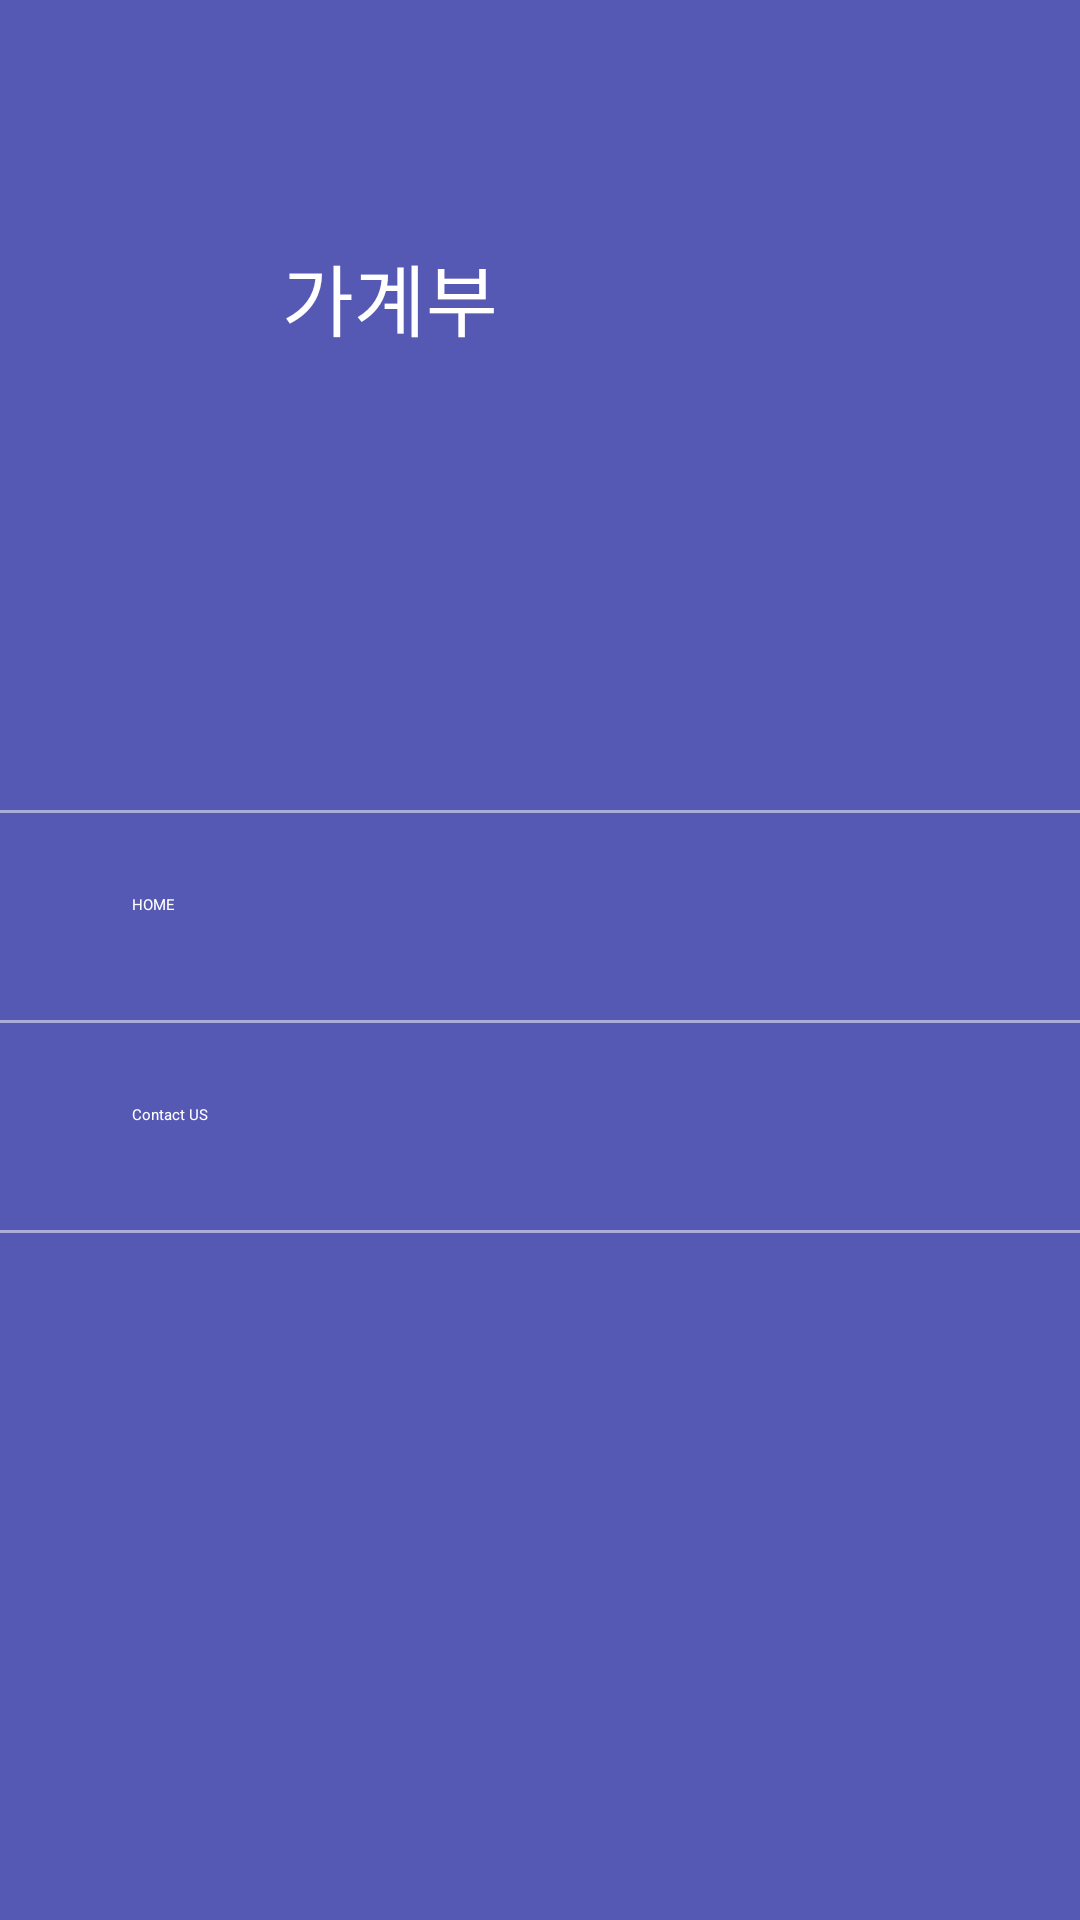

Produce the Android XML layout that renders to this screen, including the resource entries it uses.
<!-- AndroidManifest.xml: application theme AppBaseTheme -->
<!-- res/layout/activity_drawer.xml -->
<?xml version="1.0" encoding="utf-8"?>
<LinearLayout xmlns:android="http://schemas.android.com/apk/res/android"
    android:orientation="vertical"
    android:layout_width="280dp"
    android:layout_height="match_parent"
    android:layout_gravity="start"
    android:id="@+id/drawerView"
    android:background="#5559b4">

    <RelativeLayout
        android:layout_width="match_parent"
        android:layout_height="match_parent"
        android:orientation="horizontal"
        android:background="#5559b4">


        <TextView
            android:id="@+id/tv_drawer_name"
            android:layout_width="wrap_content"
            android:layout_height="wrap_content"
            android:text="가계부"
            android:textSize="26dp"
            android:textColor="#ffffff"
            android:layout_marginTop="80dp"
            android:layout_marginLeft="94dp"
            >
        </TextView>



         <LinearLayout
             android:layout_width="match_parent"
             android:layout_height="1dp"
             android:background="#80ffffff"
             android:layout_marginTop="270dp">
         </LinearLayout>
         <TextView
             android:layout_width="wrap_content"
             android:layout_height="wrap_content"
             android:text="HOME"
             android:textColor="#ffffff"
             android:id="@+id/tv_drawer_start"
             android:layout_marginTop="298dp"
             android:layout_marginLeft="44dp"
             >
         </TextView>

         <LinearLayout
             android:layout_width="match_parent"
             android:layout_height="1dp"
             android:background="#80ffffff"
             android:layout_marginTop="340dp">
         </LinearLayout>


         <TextView
             android:layout_width="wrap_content"
             android:layout_height="wrap_content"
             android:text="Contact US"
             android:textColor="#ffffff"
             android:id="@+id/tV_drawer_contact"
             android:layout_marginTop="368dp"
             android:layout_marginLeft="44dp">
         </TextView>

         <LinearLayout
             android:layout_width="match_parent"
             android:layout_height="1dp"
             android:background="#80ffffff"
             android:layout_marginTop="410dp">
         </LinearLayout>





    </RelativeLayout>

</LinearLayout>
<!-- resources referenced by this layout -->
<resources>

</resources>
